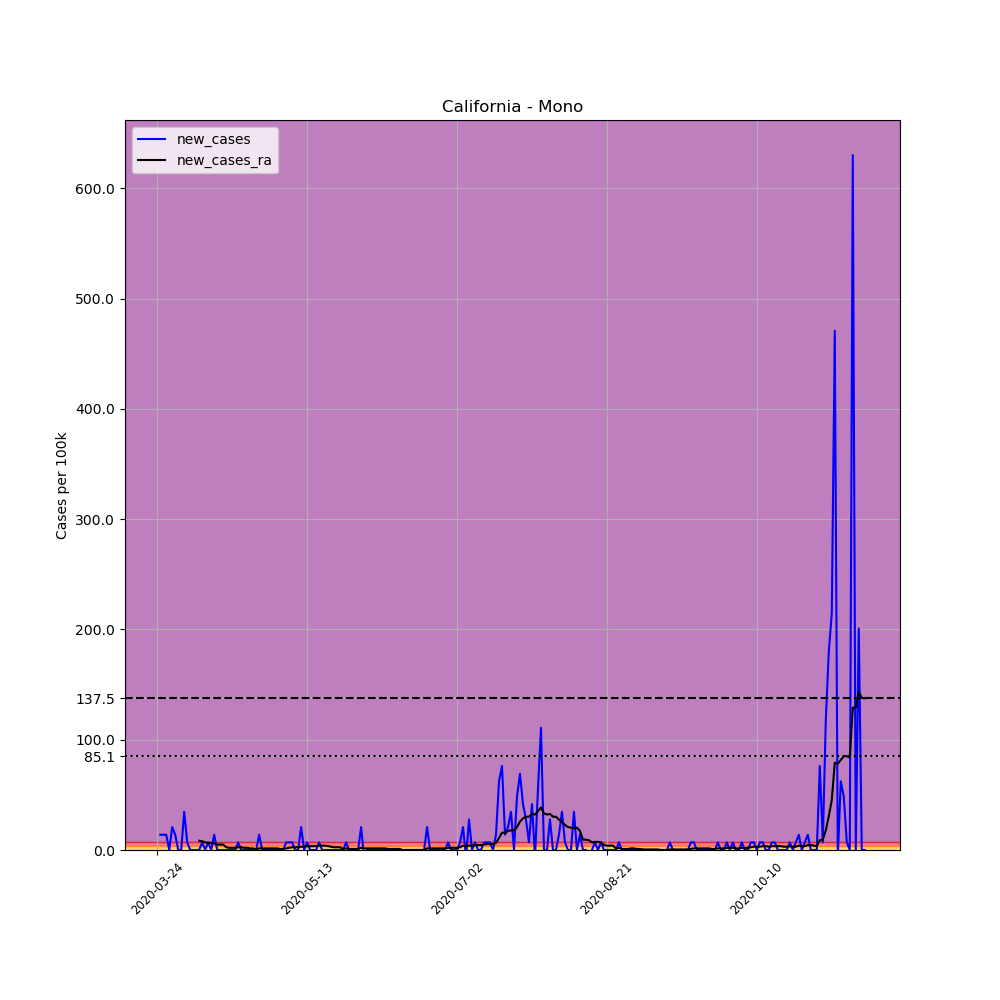

The data file committed next to this chart (first rows):
, date, county, state, fips, cases, deaths, COUNTY, STNAME, CTYNAME, POPESTIMATE2019, per_100k, new_cases, new_cases_ra
297744, 2020-03-24, Mono, California, 6051, 2, 0, 51, California, Mono, 14444, 13.85, , 
297745, 2020-03-25, Mono, California, 6051, 4, 0, 51, California, Mono, 14444, 27.69, 13.85, 
297746, 2020-03-26, Mono, California, 6051, 6, 0, 51, California, Mono, 14444, 41.54, 13.85, 
297747, 2020-03-27, Mono, California, 6051, 8, 0, 51, California, Mono, 14444, 55.39, 13.85, 
297748, 2020-03-28, Mono, California, 6051, 8, 0, 51, California, Mono, 14444, 55.39, 0.0, 
297749, 2020-03-29, Mono, California, 6051, 11, 0, 51, California, Mono, 14444, 76.16, 20.77, 
297750, 2020-03-30, Mono, California, 6051, 13, 0, 51, California, Mono, 14444, 90, 13.85, 
297751, 2020-03-31, Mono, California, 6051, 13, 1, 51, California, Mono, 14444, 90, 0.0, 
297752, 2020-04-01, Mono, California, 6051, 13, 1, 51, California, Mono, 14444, 90, 0.0, 
297753, 2020-04-02, Mono, California, 6051, 18, 1, 51, California, Mono, 14444, 124.6, 34.62, 
297754, 2020-04-03, Mono, California, 6051, 19, 1, 51, California, Mono, 14444, 131.5, 6.923, 
297755, 2020-04-04, Mono, California, 6051, 19, 1, 51, California, Mono, 14444, 131.5, 0.0, 
297756, 2020-04-05, Mono, California, 6051, 19, 1, 51, California, Mono, 14444, 131.5, 0.0, 
297757, 2020-04-06, Mono, California, 6051, 19, 1, 51, California, Mono, 14444, 131.5, 0.0, 
297758, 2020-04-07, Mono, California, 6051, 19, 1, 51, California, Mono, 14444, 131.5, 0.0, 8.407
297759, 2020-04-08, Mono, California, 6051, 20, 1, 51, California, Mono, 14444, 138.5, 6.923, 7.912
297760, 2020-04-09, Mono, California, 6051, 20, 1, 51, California, Mono, 14444, 138.5, 0.0, 6.923
297761, 2020-04-10, Mono, California, 6051, 21, 1, 51, California, Mono, 14444, 145.4, 6.923, 6.429
297762, 2020-04-11, Mono, California, 6051, 21, 1, 51, California, Mono, 14444, 145.4, 0.0, 6.429
297763, 2020-04-12, Mono, California, 6051, 23, 1, 51, California, Mono, 14444, 159.2, 13.85, 5.934
297764, 2020-04-13, Mono, California, 6051, 23, 1, 51, California, Mono, 14444, 159.2, 0.0, 4.945
297765, 2020-04-14, Mono, California, 6051, 23, 1, 51, California, Mono, 14444, 159.2, 0.0, 4.945
297766, 2020-04-15, Mono, California, 6051, 23, 1, 51, California, Mono, 14444, 159.2, 0.0, 4.945
297767, 2020-04-16, Mono, California, 6051, 23, 1, 51, California, Mono, 14444, 159.2, 0.0, 2.473
297768, 2020-04-17, Mono, California, 6051, 23, 1, 51, California, Mono, 14444, 159.2, 0.0, 1.978
297769, 2020-04-18, Mono, California, 6051, 23, 1, 51, California, Mono, 14444, 159.2, 0.0, 1.978
297770, 2020-04-19, Mono, California, 6051, 23, 1, 51, California, Mono, 14444, 159.2, 0.0, 1.978
297771, 2020-04-20, Mono, California, 6051, 24, 1, 51, California, Mono, 14444, 166.2, 6.923, 2.473
297772, 2020-04-21, Mono, California, 6051, 24, 1, 51, California, Mono, 14444, 166.2, 0.0, 2.473
297773, 2020-04-22, Mono, California, 6051, 24, 1, 51, California, Mono, 14444, 166.2, 0.0, 1.978
297774, 2020-04-23, Mono, California, 6051, 24, 1, 51, California, Mono, 14444, 166.2, 0.0, 1.978
297775, 2020-04-24, Mono, California, 6051, 24, 1, 51, California, Mono, 14444, 166.2, 0.0, 1.484
297776, 2020-04-25, Mono, California, 6051, 24, 1, 51, California, Mono, 14444, 166.2, 0.0, 1.484
297777, 2020-04-26, Mono, California, 6051, 24, 1, 51, California, Mono, 14444, 166.2, 0.0, 0.4945
297778, 2020-04-27, Mono, California, 6051, 26, 1, 51, California, Mono, 14444, 180, 13.85, 1.484
297779, 2020-04-28, Mono, California, 6051, 26, 1, 51, California, Mono, 14444, 180, 0.0, 1.484
297780, 2020-04-29, Mono, California, 6051, 26, 1, 51, California, Mono, 14444, 180, 0.0, 1.484
297781, 2020-04-30, Mono, California, 6051, 26, 1, 51, California, Mono, 14444, 180, 0.0, 1.484
297782, 2020-05-01, Mono, California, 6051, 26, 1, 51, California, Mono, 14444, 180, 0.0, 1.484
297783, 2020-05-02, Mono, California, 6051, 26, 1, 51, California, Mono, 14444, 180, 0.0, 1.484
297784, 2020-05-03, Mono, California, 6051, 26, 1, 51, California, Mono, 14444, 180, 0.0, 1.484
297785, 2020-05-04, Mono, California, 6051, 26, 1, 51, California, Mono, 14444, 180, 0.0, 0.989
297786, 2020-05-05, Mono, California, 6051, 26, 1, 51, California, Mono, 14444, 180, 0.0, 0.989
297787, 2020-05-06, Mono, California, 6051, 27, 1, 51, California, Mono, 14444, 186.9, 6.923, 1.484
297788, 2020-05-07, Mono, California, 6051, 28, 1, 51, California, Mono, 14444, 193.9, 6.923, 1.978
297789, 2020-05-08, Mono, California, 6051, 29, 1, 51, California, Mono, 14444, 200.8, 6.923, 2.473
297790, 2020-05-09, Mono, California, 6051, 29, 1, 51, California, Mono, 14444, 200.8, 0.0, 2.473
297791, 2020-05-10, Mono, California, 6051, 29, 1, 51, California, Mono, 14444, 200.8, 0.0, 2.473
297792, 2020-05-11, Mono, California, 6051, 32, 1, 51, California, Mono, 14444, 221.5, 20.77, 2.967
297793, 2020-05-12, Mono, California, 6051, 32, 1, 51, California, Mono, 14444, 221.5, 0.0, 2.967
297794, 2020-05-13, Mono, California, 6051, 33, 1, 51, California, Mono, 14444, 228.5, 6.923, 3.462
297795, 2020-05-14, Mono, California, 6051, 33, 1, 51, California, Mono, 14444, 228.5, 0.0, 3.462
297796, 2020-05-15, Mono, California, 6051, 33, 1, 51, California, Mono, 14444, 228.5, 0.0, 3.462
297797, 2020-05-16, Mono, California, 6051, 33, 1, 51, California, Mono, 14444, 228.5, 0.0, 3.462
297798, 2020-05-17, Mono, California, 6051, 34, 1, 51, California, Mono, 14444, 235.4, 6.923, 3.956
297799, 2020-05-18, Mono, California, 6051, 34, 1, 51, California, Mono, 14444, 235.4, 0.0, 3.956
297800, 2020-05-19, Mono, California, 6051, 34, 1, 51, California, Mono, 14444, 235.4, 0.0, 3.956
297801, 2020-05-20, Mono, California, 6051, 34, 1, 51, California, Mono, 14444, 235.4, 0.0, 3.462
297802, 2020-05-21, Mono, California, 6051, 34, 1, 51, California, Mono, 14444, 235.4, 0.0, 2.967
297803, 2020-05-22, Mono, California, 6051, 34, 1, 51, California, Mono, 14444, 235.4, 0.0, 2.473
... 177 more rows
